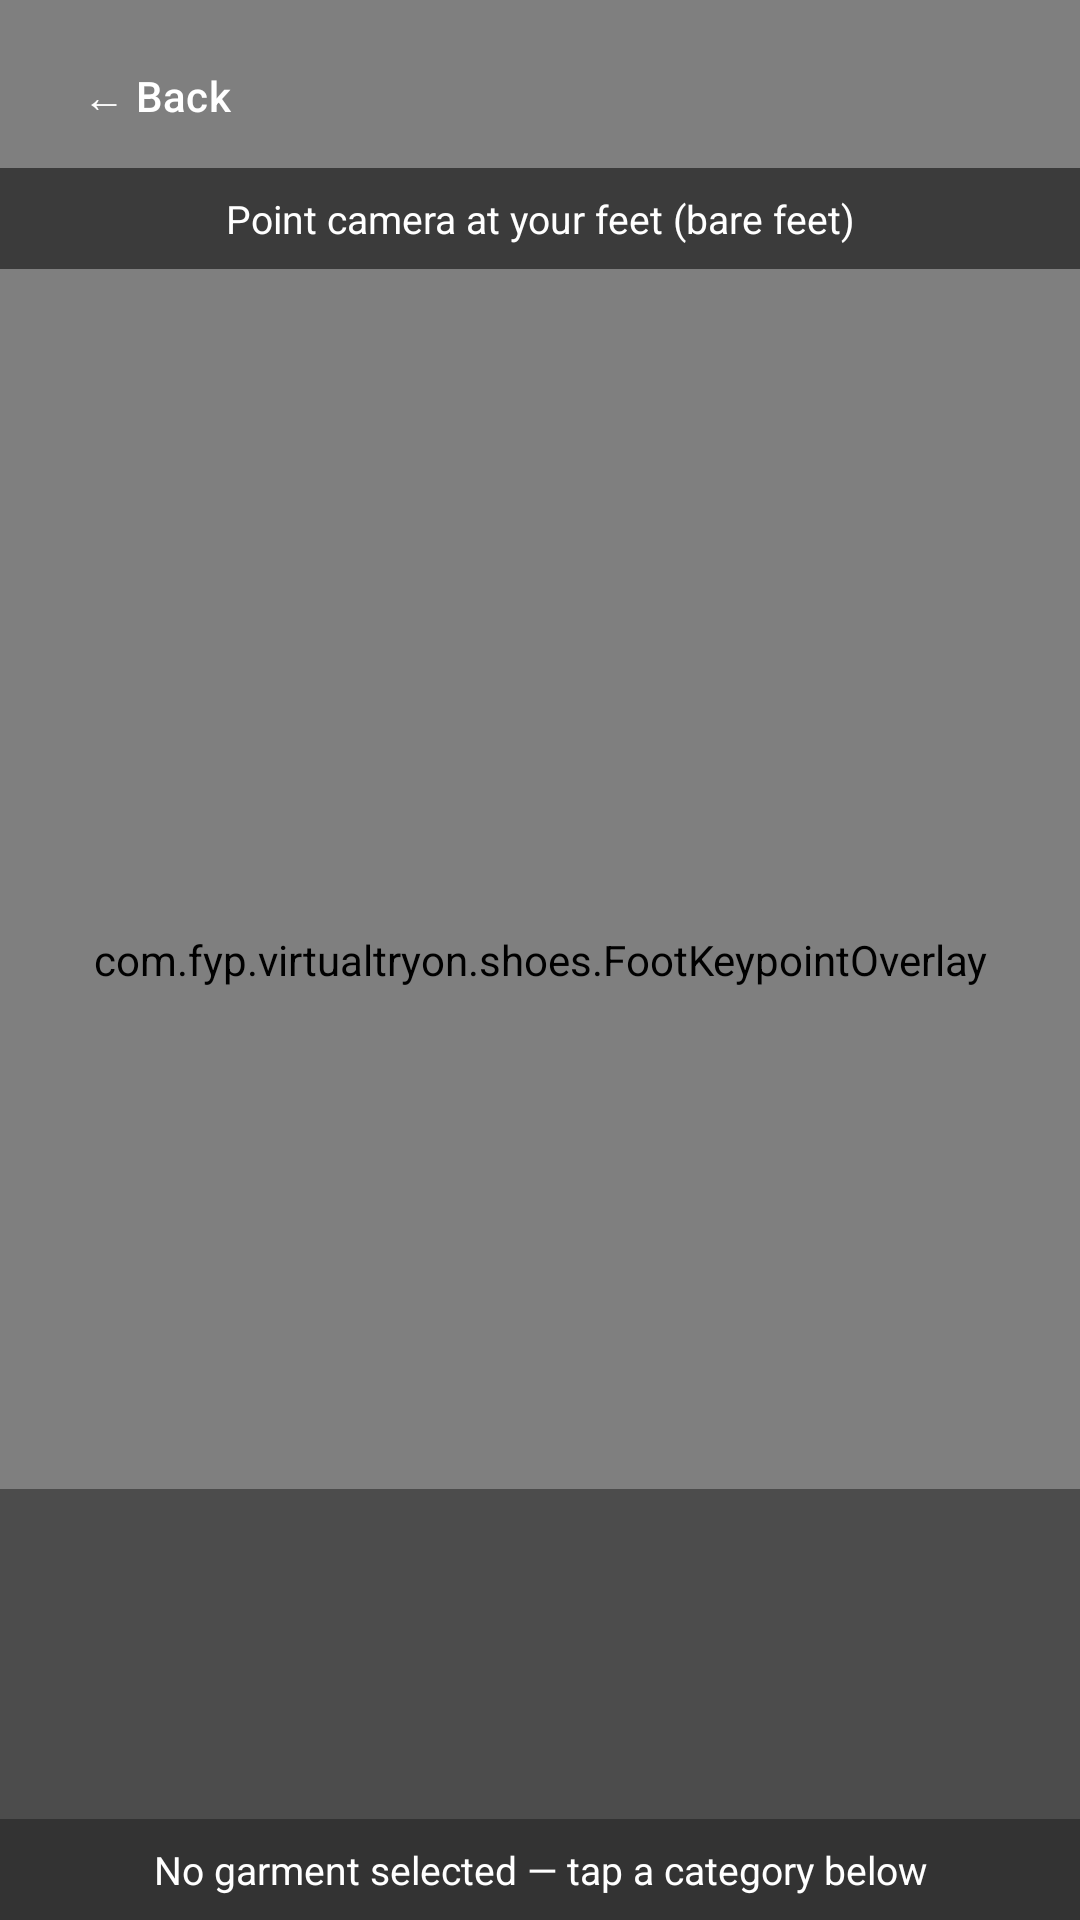

The Android layout XML behind this screen, and the referenced resources:
<!-- AndroidManifest.xml: application theme Theme.VirtualTryOn -->
<!-- res/layout/fragment_shoes_tryon.xml -->
<?xml version="1.0" encoding="utf-8"?>
<androidx.constraintlayout.widget.ConstraintLayout
    xmlns:android="http://schemas.android.com/apk/res/android"
    xmlns:app="http://schemas.android.com/apk/res-auto"
    android:layout_width="match_parent"
    android:layout_height="match_parent">

    
    <androidx.camera.view.PreviewView
        android:id="@+id/camera_preview"
        android:layout_width="0dp"
        android:layout_height="0dp"
        app:layout_constraintTop_toTopOf="parent"
        app:layout_constraintBottom_toBottomOf="parent"
        app:layout_constraintStart_toStartOf="parent"
        app:layout_constraintEnd_toEndOf="parent" />

    
    <com.fyp.virtualtryon.shoes.FootKeypointOverlay
        android:id="@+id/keypoint_overlay"
        android:layout_width="0dp"
        android:layout_height="0dp"
        android:background="@android:color/transparent"
        app:layout_constraintTop_toTopOf="@id/camera_preview"
        app:layout_constraintBottom_toBottomOf="@id/camera_preview"
        app:layout_constraintStart_toStartOf="@id/camera_preview"
        app:layout_constraintEnd_toEndOf="@id/camera_preview" />

    
    

    
    <com.google.android.material.button.MaterialButton
        android:id="@+id/btn_back"
        style="@style/Widget.Material3.Button.TextButton"
        android:layout_width="wrap_content"
        android:layout_height="wrap_content"
        android:layout_margin="8dp"
        android:text="← Back"
        android:textColor="@color/white"
        android:textSize="14sp"
        app:layout_constraintTop_toTopOf="parent"
        app:layout_constraintStart_toStartOf="parent" />

    
    <TextView
        android:id="@+id/tv_hint"
        android:layout_width="0dp"
        android:layout_height="wrap_content"
        android:padding="8dp"
        android:gravity="center"
        android:text="Point camera at your feet (bare feet)"
        android:textColor="@color/white"
        android:textSize="13sp"
        android:background="#88000000"
        app:layout_constraintTop_toBottomOf="@id/btn_back"
        app:layout_constraintStart_toStartOf="parent"
        app:layout_constraintEnd_toEndOf="parent" />

    
    <androidx.recyclerview.widget.RecyclerView
        android:id="@+id/rv_shoe_thumbs"
        android:layout_width="0dp"
        android:layout_height="110dp"
        android:background="#66000000"
        android:clipToPadding="false"
        android:paddingHorizontal="8dp"
        android:paddingVertical="4dp"
        app:layout_constraintBottom_toTopOf="@id/tv_selected_shoe"
        app:layout_constraintStart_toStartOf="parent"
        app:layout_constraintEnd_toEndOf="parent" />

    
    <TextView
        android:id="@+id/tv_selected_shoe"
        android:layout_width="0dp"
        android:layout_height="wrap_content"
        android:padding="8dp"
        android:gravity="center"
        android:text="@string/no_garment_selected"
        android:textColor="@color/white"
        android:textSize="13sp"
        android:background="#99000000"
        app:layout_constraintBottom_toBottomOf="parent"
        app:layout_constraintStart_toStartOf="parent"
        app:layout_constraintEnd_toEndOf="parent" />

</androidx.constraintlayout.widget.ConstraintLayout>
<!-- resources referenced by this layout -->
<resources>
  <color name="white">#FFFFFFFF</color>
  <string name="no_garment_selected">No garment selected — tap a category below</string>
  <style name="Theme.VirtualTryOn" parent="Theme.Material3.DayNight.NoActionBar">
          <item name="colorPrimary">@color/primary</item>
          <item name="colorPrimaryVariant">@color/primary_dark</item>
          <item name="colorOnPrimary">@color/white</item>
          <item name="colorSecondary">@color/accent</item>
          <item name="colorOnSecondary">@color/white</item>
          <item name="android:statusBarColor" tools:targetApi="l">@color/primary_dark</item>
      </style>
  <color name="primary">#FF1976D2</color>
  <color name="primary_dark">#FF0D47A1</color>
  <color name="accent">#FFFF6F00</color>
</resources>
